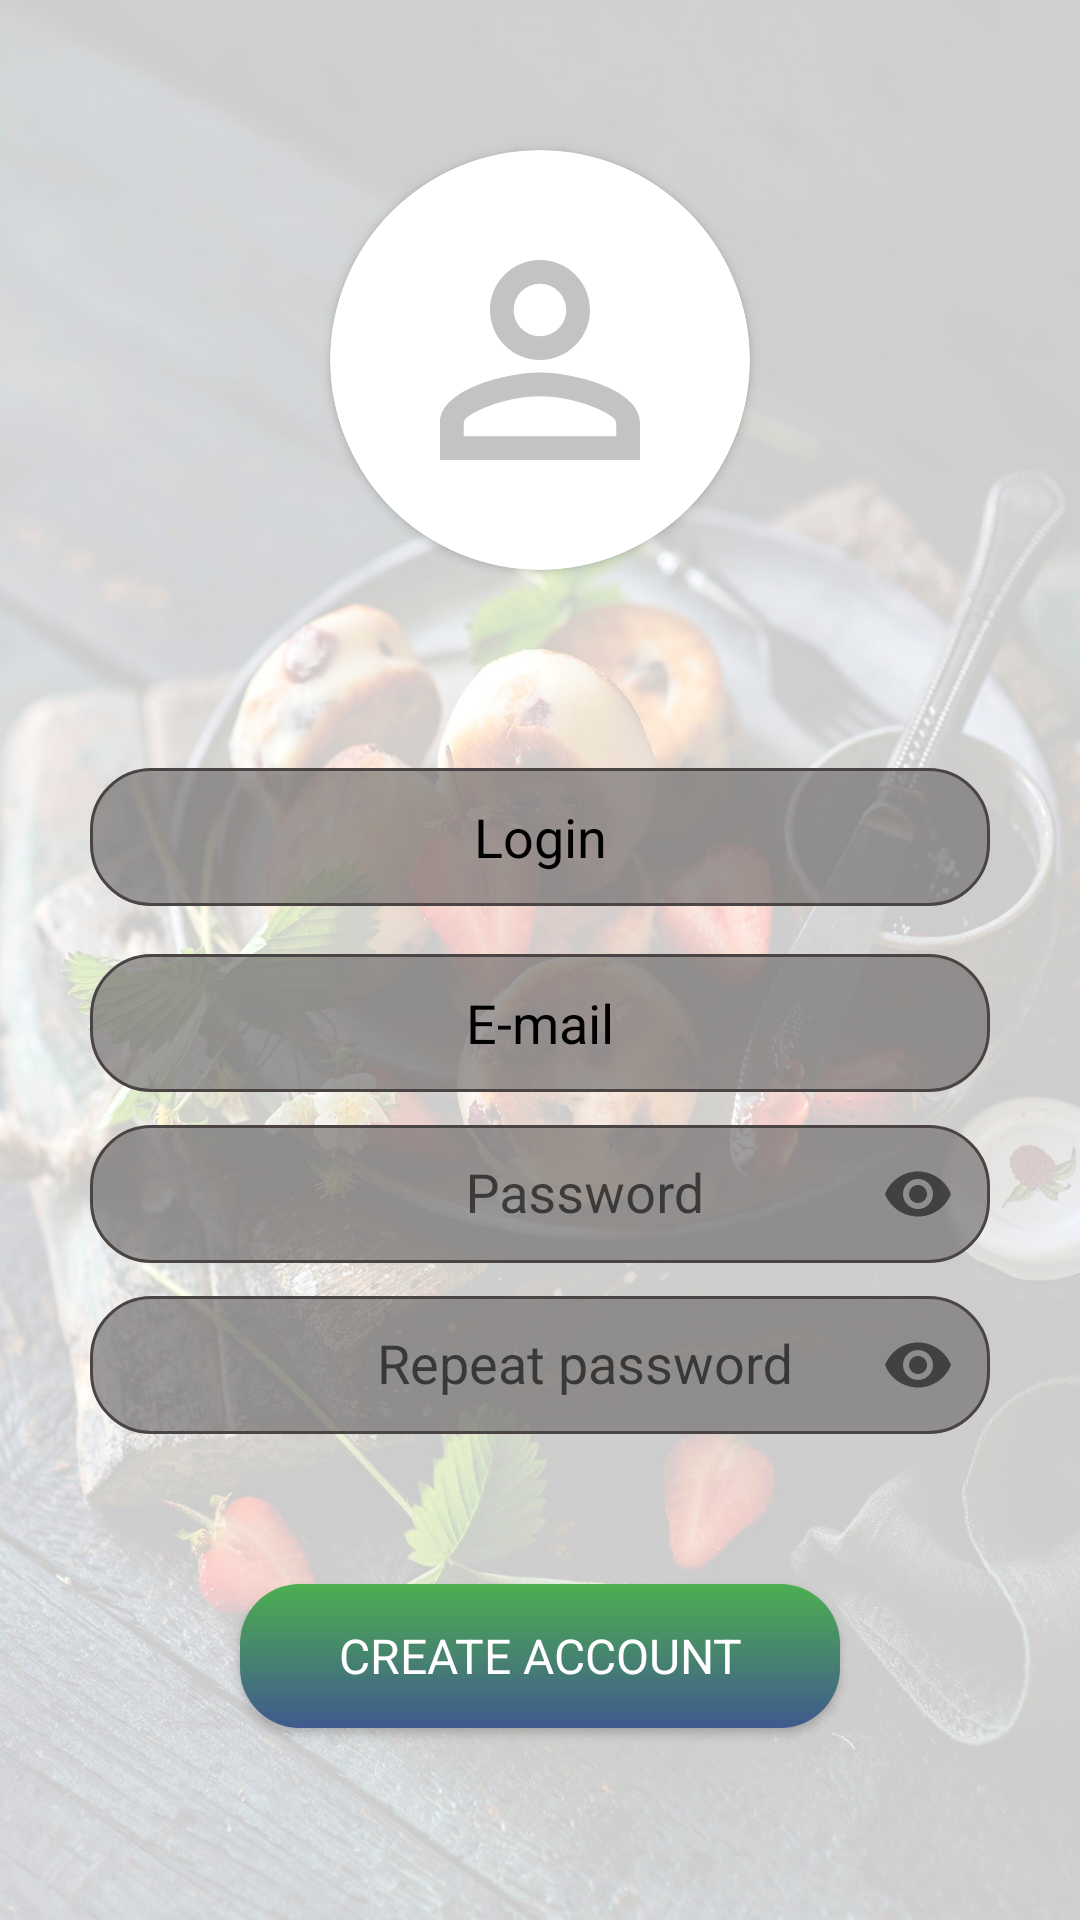

This screen was rendered from an Android layout file. Write that file and the resources it references.
<!-- AndroidManifest.xml: application theme Theme.RecipeNetwork -->
<!-- res/layout/fragment_registration.xml -->
<?xml version="1.0" encoding="utf-8"?>
<LinearLayout xmlns:android="http://schemas.android.com/apk/res/android"
    xmlns:app="http://schemas.android.com/apk/res-auto"
    xmlns:tools="http://schemas.android.com/tools"
    android:layout_width="match_parent"
    android:layout_height="match_parent"
    android:background="@drawable/reg_background"
    android:gravity="center_horizontal"
    android:orientation="vertical"
    android:padding="30dp"
    tools:context=".ui.authorization.AuthorizationFragment">

    <androidx.cardview.widget.CardView style="@style/CardViewImage">

        <ImageView
            android:id="@+id/photo_user"
            android:layout_width="100dp"
            android:layout_height="100dp"
            android:layout_gravity="center"
            android:src="@drawable/ic_person"
            tools:ignore="ContentDescription" />

    </androidx.cardview.widget.CardView>

    <EditText
        android:id="@+id/login_editText"
        style="@style/RegEditTextStyle"
        android:background="@drawable/reg_edit_text"
        android:ems="10"
        android:hint="@string/enter_login"
        android:inputType="text"
        android:importantForAutofill="no" />

    <EditText
        android:id="@+id/email_editText"
        style="@style/RegEditTextStyle"
        android:background="@drawable/reg_edit_text"
        android:ems="10"
        android:hint="@string/e_mail"
        android:inputType="textEmailAddress"
        android:importantForAutofill="no" />

    <com.google.android.material.textfield.TextInputLayout
        android:layout_width="match_parent"
        android:layout_height="wrap_content"
        app:passwordToggleEnabled="true">

        <com.google.android.material.textfield.TextInputEditText
            android:id="@+id/password_editText"
            style="@style/RegEditTextStyle"
            android:background="@drawable/reg_edit_text"
            android:ems="10"
            android:hint="@string/enter_password"
            android:inputType="textPassword"
            android:paddingStart="@dimen/padding_password"
            tools:ignore="RtlSymmetry" />

    </com.google.android.material.textfield.TextInputLayout>

    <com.google.android.material.textfield.TextInputLayout
        android:layout_width="match_parent"
        android:layout_height="wrap_content"
        app:passwordToggleEnabled="true">

        <com.google.android.material.textfield.TextInputEditText
            android:id="@+id/repeatPassword_editText"
            style="@style/RegEditTextStyle"
            android:background="@drawable/reg_edit_text"
            android:ems="10"
            android:hint="@string/repeat_password"
            android:inputType="textPassword"
            android:paddingStart="@dimen/padding_password"
            app:passwordToggleEnabled="true"
            tools:ignore="RtlSymmetry" />

    </com.google.android.material.textfield.TextInputLayout>

    <Button
        android:id="@+id/registration_button"
        style="@style/RegButtonStyle"
        android:background="@drawable/reg_button"
        android:text="@string/registration" />

</LinearLayout>
<!-- resources referenced by this layout -->
<resources>
  <dimen name="padding_password">30dp</dimen>
  <!-- drawable ic_person (drawable) -->
  <vector android:alpha="0.39" android:height="10dp"
      android:tint="#666161" android:viewportHeight="24"
      android:viewportWidth="24" android:width="10dp" xmlns:android="http://schemas.android.com/apk/res/android">
      <path android:fillColor="@android:color/white" android:pathData="M12,5.9c1.16,0 2.1,0.94 2.1,2.1s-0.94,2.1 -2.1,2.1S9.9,9.16 9.9,8s0.94,-2.1 2.1,-2.1m0,9c2.97,0 6.1,1.46 6.1,2.1v1.1L5.9,18.1L5.9,17c0,-0.64 3.13,-2.1 6.1,-2.1M12,4C9.79,4 8,5.79 8,8s1.79,4 4,4 4,-1.79 4,-4 -1.79,-4 -4,-4zM12,13c-2.67,0 -8,1.34 -8,4v3h16v-3c0,-2.66 -5.33,-4 -8,-4z"/>
  </vector>
  <!-- drawable reg_background: jpeg bitmap (drawable, 327727 bytes) -->
  <!-- drawable reg_button (drawable) -->
  <?xml version="1.0" encoding="utf-8"?>
  <shape xmlns:android="http://schemas.android.com/apk/res/android">
  
      <gradient android:startColor="#4CAF50"
          android:endColor="#40598E"
          android:angle="-90"/>
      <corners android:radius="20dp"/>
  
  </shape>
  <!-- drawable reg_edit_text (drawable) -->
  <?xml version="1.0" encoding="utf-8"?>
  <shape xmlns:android="http://schemas.android.com/apk/res/android"
      android:shape="rectangle"
      android:thickness="0dp">
  
      <stroke
          android:width="1dp"
          android:color="#4B4444" />
      <corners android:radius="20dp" />
      <solid android:color="#A86F6D6D" />
  
  </shape>
  <string name="e_mail">E-mail</string>
  <string name="enter_login">Login</string>
  <string name="enter_password">Password</string>
  <string name="registration">create account</string>
  <string name="repeat_password">Repeat password</string>
  <style name="CardViewImage" parent="@android:style/TextAppearance.Medium">
          <item name="android:layout_width">140dp</item>
          <item name="android:layout_height">140dp</item>
          <item name="cardCornerRadius">70dp</item>
          <item name="android:layout_marginTop">20dp</item>
          <item name="android:layout_marginBottom">50dp</item>
      </style>
  <style name="RegButtonStyle" parent="@android:style/TextAppearance.Medium">
          <item name="android:layout_width">200dp</item>
          <item name="android:layout_height">wrap_content</item>
          <item name="android:layout_marginTop">50dp</item>
          <item name="android:textColor">@color/white</item>
          <item name="fontFamily">"@font/balsamiq_sans"</item>
          <item name="android:textSize">16sp</item>
          <item name="android:typeface">serif</item>
          <item name="android:gravity">center</item>
      </style>
  <style name="RegEditTextStyle" parent="@android:style/TextAppearance.Medium">
          <item name="android:layout_width">match_parent</item>
          <item name="android:layout_height">46dp</item>
          <item name="android:layout_marginTop">16dp</item>
          <item name="android:lines">1</item>
          <item name="android:textColorHint">@color/black</item>
          <item name="fontFamily">@font/kavivanar</item>
          <item name="android:textSize">18sp</item>
          <item name="android:gravity">center</item>
      </style>
  <style name="Theme.RecipeNetwork" parent="Theme.AppCompat.DayNight.NoActionBar">
          
          <item name="colorPrimary">@color/purple_500</item>
          <item name="colorPrimaryVariant">@color/black</item>
          <item name="colorOnPrimary">@color/white</item>
          
          <item name="colorSecondary">@color/teal_200</item>
          <item name="colorSecondaryVariant">@color/teal_700</item>
          <item name="colorOnSecondary">@color/black</item>
          
          <item name="android:statusBarColor" tools:targetApi="l">?attr/colorPrimaryVariant</item>
          
      </style>
  <!-- not gathered from this repository: default colours our renderer supplied (Android Studio template values) -->
  <color name="purple_500">#FF6200EE</color>
  <color name="teal_200">#FF03DAC5</color>
  <color name="teal_700">#FF018786</color>
  <color name="black">#FF000000</color>
  <color name="white">#FFFFFFFF</color>
</resources>
